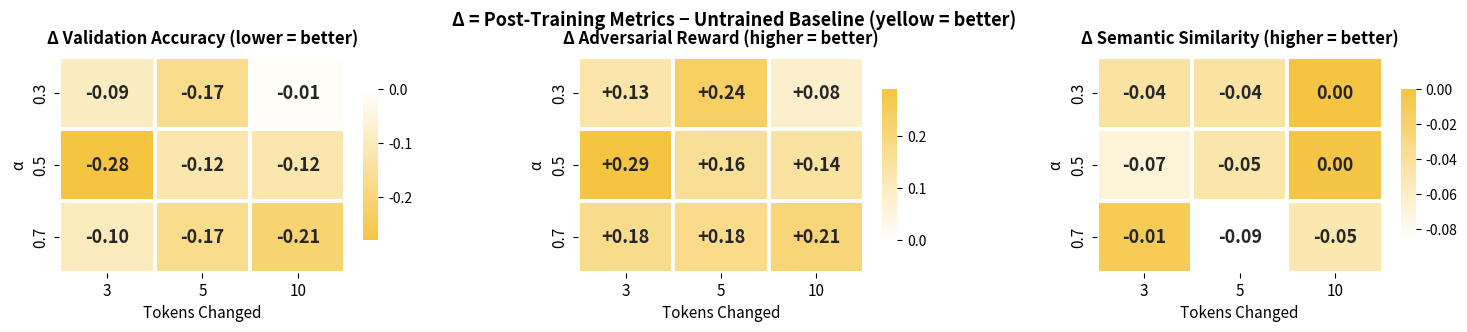

Write Python code to recreate this figure. (Note: this script raises an exception after producing the figure.)
import numpy as np
import matplotlib.pyplot as plt
import seaborn as sns
from matplotlib.colors import LinearSegmentedColormap

# Data: rows = α (0.3, 0.5, 0.7), cols = tokens changed (3, 5, 10)
alphas = ['0.3', '0.5', '0.7']
tokens = ['3', '5', '10']

# Pre-training (untrained baseline)
val_acc_pre = np.array([
    [0.77, 0.78, 0.69],
    [0.81, 0.81, 0.75],
    [0.77, 0.77, 0.74],
])
adv_reward_pre = np.array([
    [0.2130, 0.2055, 0.2851],
    [0.1973, 0.1972, 0.2540],
    [0.2112, 0.2314, 0.2551],
])
semantic_pre = np.array([
    [0.9703, 0.9629, 0.9300],
    [0.9564, 0.9575, 0.9286],
    [0.9617, 0.9559, 0.9278],
])

# Post-training
val_acc_post = np.array([
    [0.68, 0.61, 0.68],
    [0.53, 0.69, 0.63],
    [0.67, 0.60, 0.53],
])
adv_reward_post = np.array([
    [0.3425, 0.4433, 0.3648],
    [0.4864, 0.3580, 0.3972],
    [0.3879, 0.4105, 0.4608],
])
semantic_post = np.array([
    [0.9264, 0.9189, 0.9340],
    [0.8871, 0.9099, 0.9272],
    [0.9517, 0.8691, 0.8771],
])

# Delta: post - pre (honest values, no sign flipping)
val_acc = val_acc_post - val_acc_pre       # all negative (acc dropped = good)
adv_reward = adv_reward_post - adv_reward_pre  # all positive (reward up = good)
semantic = semantic_post - semantic_pre     # mostly negative (similarity dropped = cost)

# White-to-yellow colormap
cmap_wy = LinearSegmentedColormap.from_list('white_yellow', ['#ffffff', '#f5c542'])

fig, axes = plt.subplots(1, 3, figsize=(18, 2.8))

annot_kws = {'fontsize': 13, 'fontweight': 'bold'}

def fmt_delta(val):
    if abs(val) < 0.005:
        return '0.00'
    return f'{val:+.2f}'

def make_annot(data):
    return np.array([[fmt_delta(v) for v in row] for row in data])

heatmap_common = dict(
    fmt='',
    linewidths=1.5, linecolor='white',
    annot_kws=annot_kws,
)

# Δ Validation Accuracy: lower = better → map most negative to yellow, 0 to white
val_min = val_acc.min()  # most negative = best
sns.heatmap(val_acc, annot=make_annot(val_acc), cmap=cmap_wy.reversed(), vmin=val_min, vmax=0,
            xticklabels=tokens, yticklabels=alphas, cbar=True,
            cbar_kws={'shrink': 0.7, 'aspect': 10}, ax=axes[0], **heatmap_common)
axes[0].set_title('Δ Validation Accuracy (lower = better)', fontsize=12, fontweight='bold', pad=10)
axes[0].set_xlabel('Tokens Changed', fontsize=11)
axes[0].set_ylabel('α', fontsize=11)

# Δ Adversarial Reward: higher = better → map most positive to yellow, 0 to white
adv_max = adv_reward.max()
sns.heatmap(adv_reward, annot=make_annot(adv_reward), cmap=cmap_wy, vmin=0, vmax=adv_max,
            xticklabels=tokens, yticklabels=alphas, cbar=True,
            cbar_kws={'shrink': 0.7, 'aspect': 10}, ax=axes[1], **heatmap_common)
axes[1].set_title('Δ Adversarial Reward (higher = better)', fontsize=12, fontweight='bold', pad=10)
axes[1].set_xlabel('Tokens Changed', fontsize=11)
axes[1].set_ylabel('α', fontsize=11)

# Δ Semantic Similarity: higher = better (closer to 0 = better since all negative)
# Map 0 to yellow (best), most negative to white (worst)
sem_min = semantic.min()
sns.heatmap(semantic, annot=make_annot(semantic), cmap=cmap_wy, vmin=sem_min, vmax=0,
            xticklabels=tokens, yticklabels=alphas, cbar=True,
            cbar_kws={'shrink': 0.7, 'aspect': 10}, ax=axes[2], **heatmap_common)
axes[2].set_title('Δ Semantic Similarity (higher = better)', fontsize=12, fontweight='bold', pad=10)
axes[2].set_xlabel('Tokens Changed', fontsize=11)
axes[2].set_ylabel('α', fontsize=11)

for ax in axes:
    ax.tick_params(labelsize=11)
    cbar = ax.collections[0].colorbar
    cbar.outline.set_visible(False)

fig.suptitle('Δ = Post-Training Metrics − Untrained Baseline (yellow = better)',
             fontsize=13, fontweight='bold', y=1.05)
fig.subplots_adjust(wspace=0.45)
plt.savefig('/home/taikun/rl-attack/rl_atk/attack-genai/hyperparams_heatmap.png',
            dpi=200, bbox_inches='tight')
plt.savefig('/home/taikun/rl-attack/rl_atk/attack-genai/hyperparams_heatmap.pdf',
            bbox_inches='tight')
print("Saved to hyperparams_heatmap.png and .pdf")
